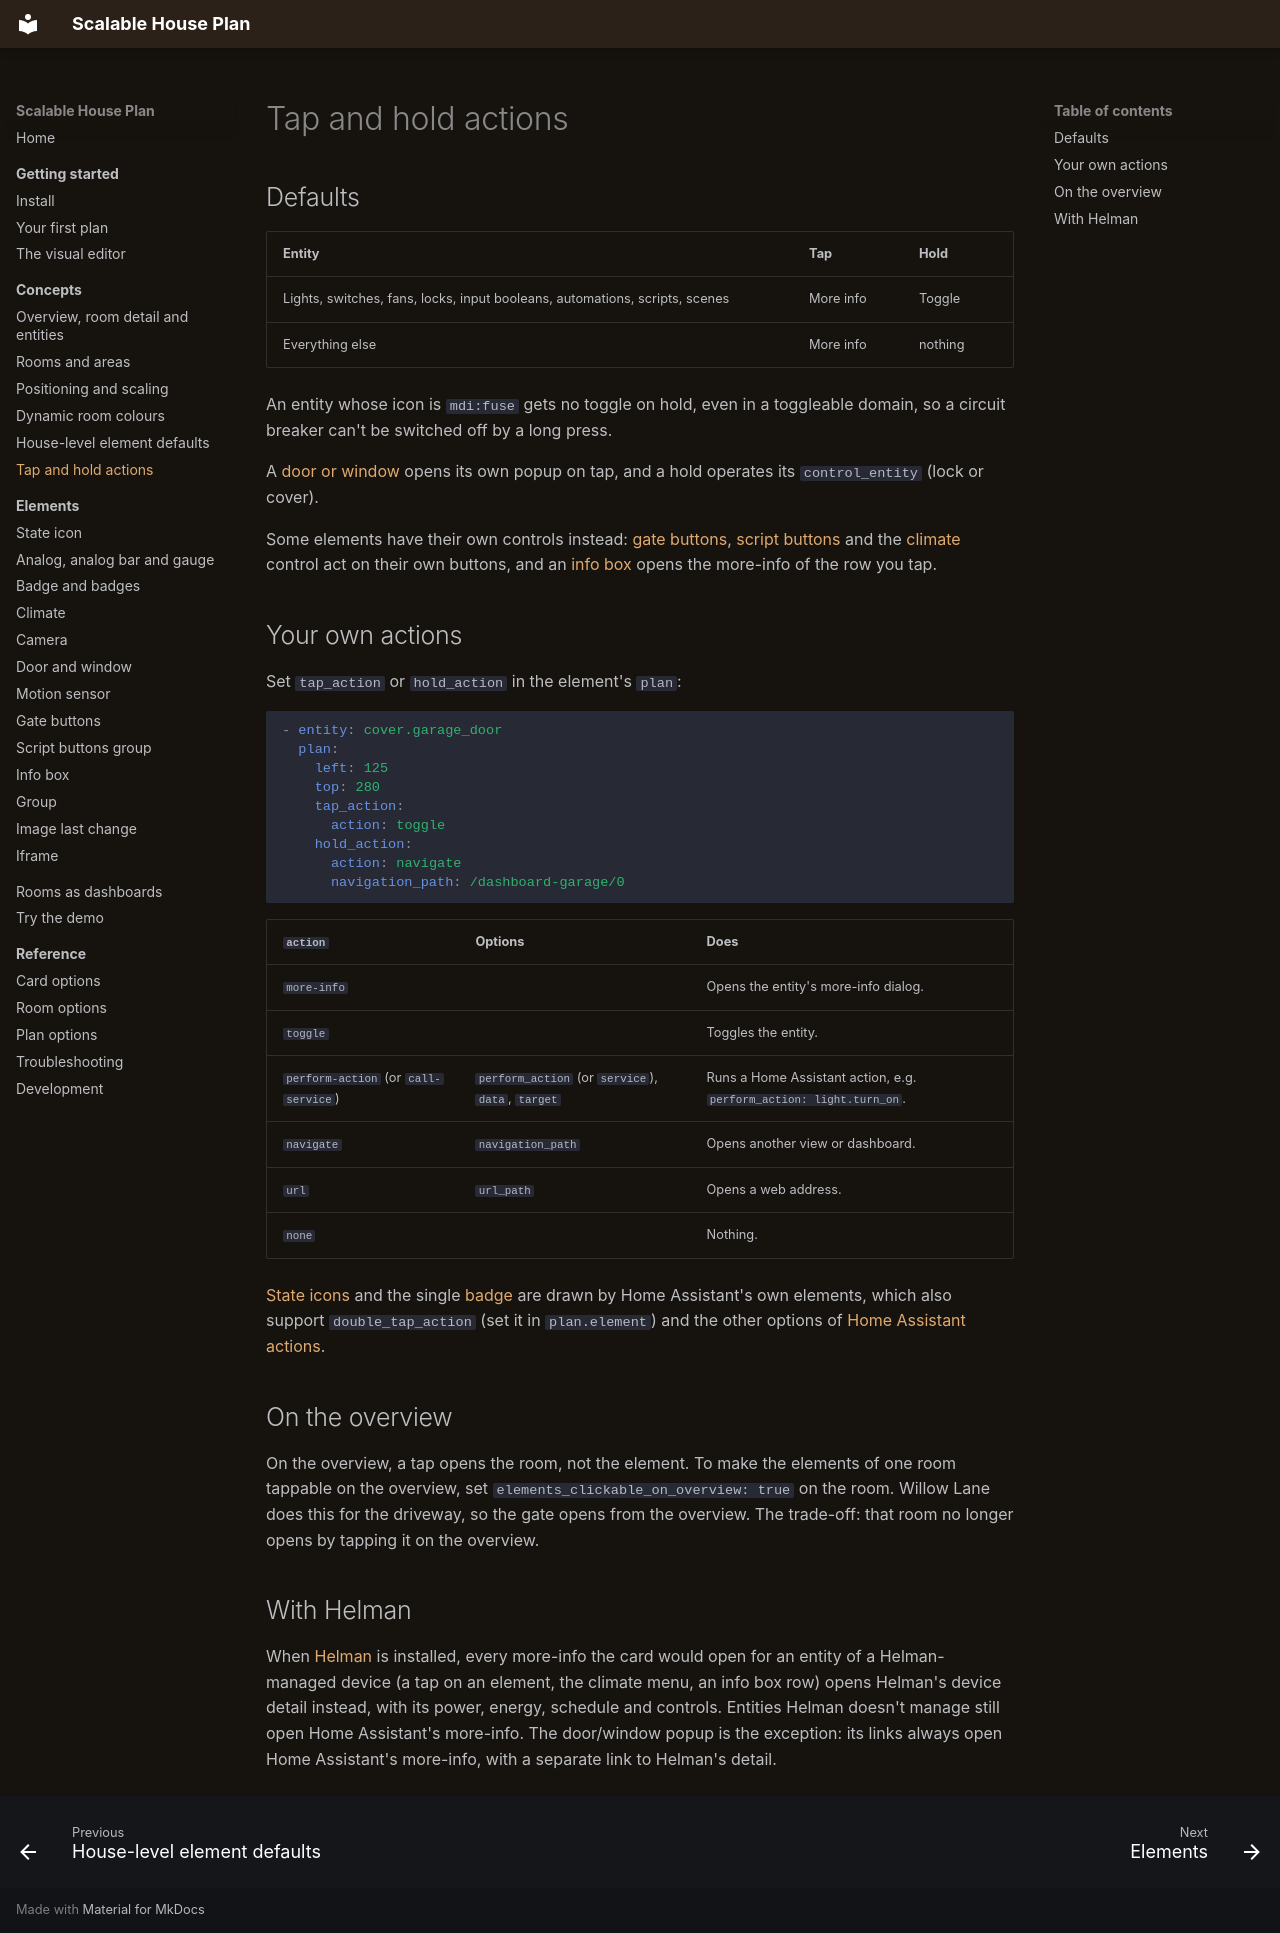

repository: Scarfsail/hass-scalable-house-plan · page: concepts/actions/index.html · generator: mkdocs

# Tap and hold actions

## Defaults

| Entity | Tap | Hold |
| --- | --- | --- |
| Lights, switches, fans, locks, input booleans, automations, scripts, scenes | More info | Toggle |
| Everything else | More info | nothing |

An entity whose icon is `mdi:fuse` gets no toggle on hold, even in a toggleable domain, so a circuit breaker can't be switched off by a long press.

A [door or window](../elements/door-window.md) opens its own popup on tap, and a hold operates its `control_entity` (lock or cover).

Some elements have their own controls instead: [gate buttons](../elements/gate-buttons.md), [script buttons](../elements/scripts-buttons-group.md) and the [climate](../elements/climate.md) control act on their own buttons, and an [info box](../elements/info-box.md) opens the more-info of the row you tap.

## Your own actions

Set `tap_action` or `hold_action` in the element's `plan`:

```yaml
- entity: cover.garage_door
  plan:
    left: 125
    top: 280
    tap_action:
      action: toggle
    hold_action:
      action: navigate
      navigation_path: /dashboard-garage/0
```

| `action` | Options | Does |
| --- | --- | --- |
| `more-info` | | Opens the entity's more-info dialog. |
| `toggle` | | Toggles the entity. |
| `perform-action` (or `call-service`) | `perform_action` (or `service`), `data`, `target` | Runs a Home Assistant action, e.g. `perform_action: light.turn_on`. |
| `navigate` | `navigation_path` | Opens another view or dashboard. |
| `url` | `url_path` | Opens a web address. |
| `none` | | Nothing. |

[State icons](../elements/state-icon.md) and the single [badge](../elements/badges.md#badge) are drawn by Home Assistant's own elements, which also support `double_tap_action` (set it in `plan.element`) and the other options of [Home Assistant actions](https://www.home-assistant.io/dashboards/actions/).

## On the overview

On the overview, a tap opens the room, not the element. To make the elements of one room tappable on the overview, set `elements_clickable_on_overview: true` on the room. Willow Lane does this for the driveway, so the gate opens from the overview. The trade-off: that room no longer opens by tapping it on the overview.

## With Helman

When [Helman](https://github.com/Scarfsail/hass-helman) is installed, every more-info the card would open for an entity of a Helman-managed device (a tap on an element, the climate menu, an info box row) opens Helman's device detail instead, with its power, energy, schedule and controls. Entities Helman doesn't manage still open Home Assistant's more-info. The door/window popup is the exception: its links always open Home Assistant's more-info, with a separate link to Helman's detail.
